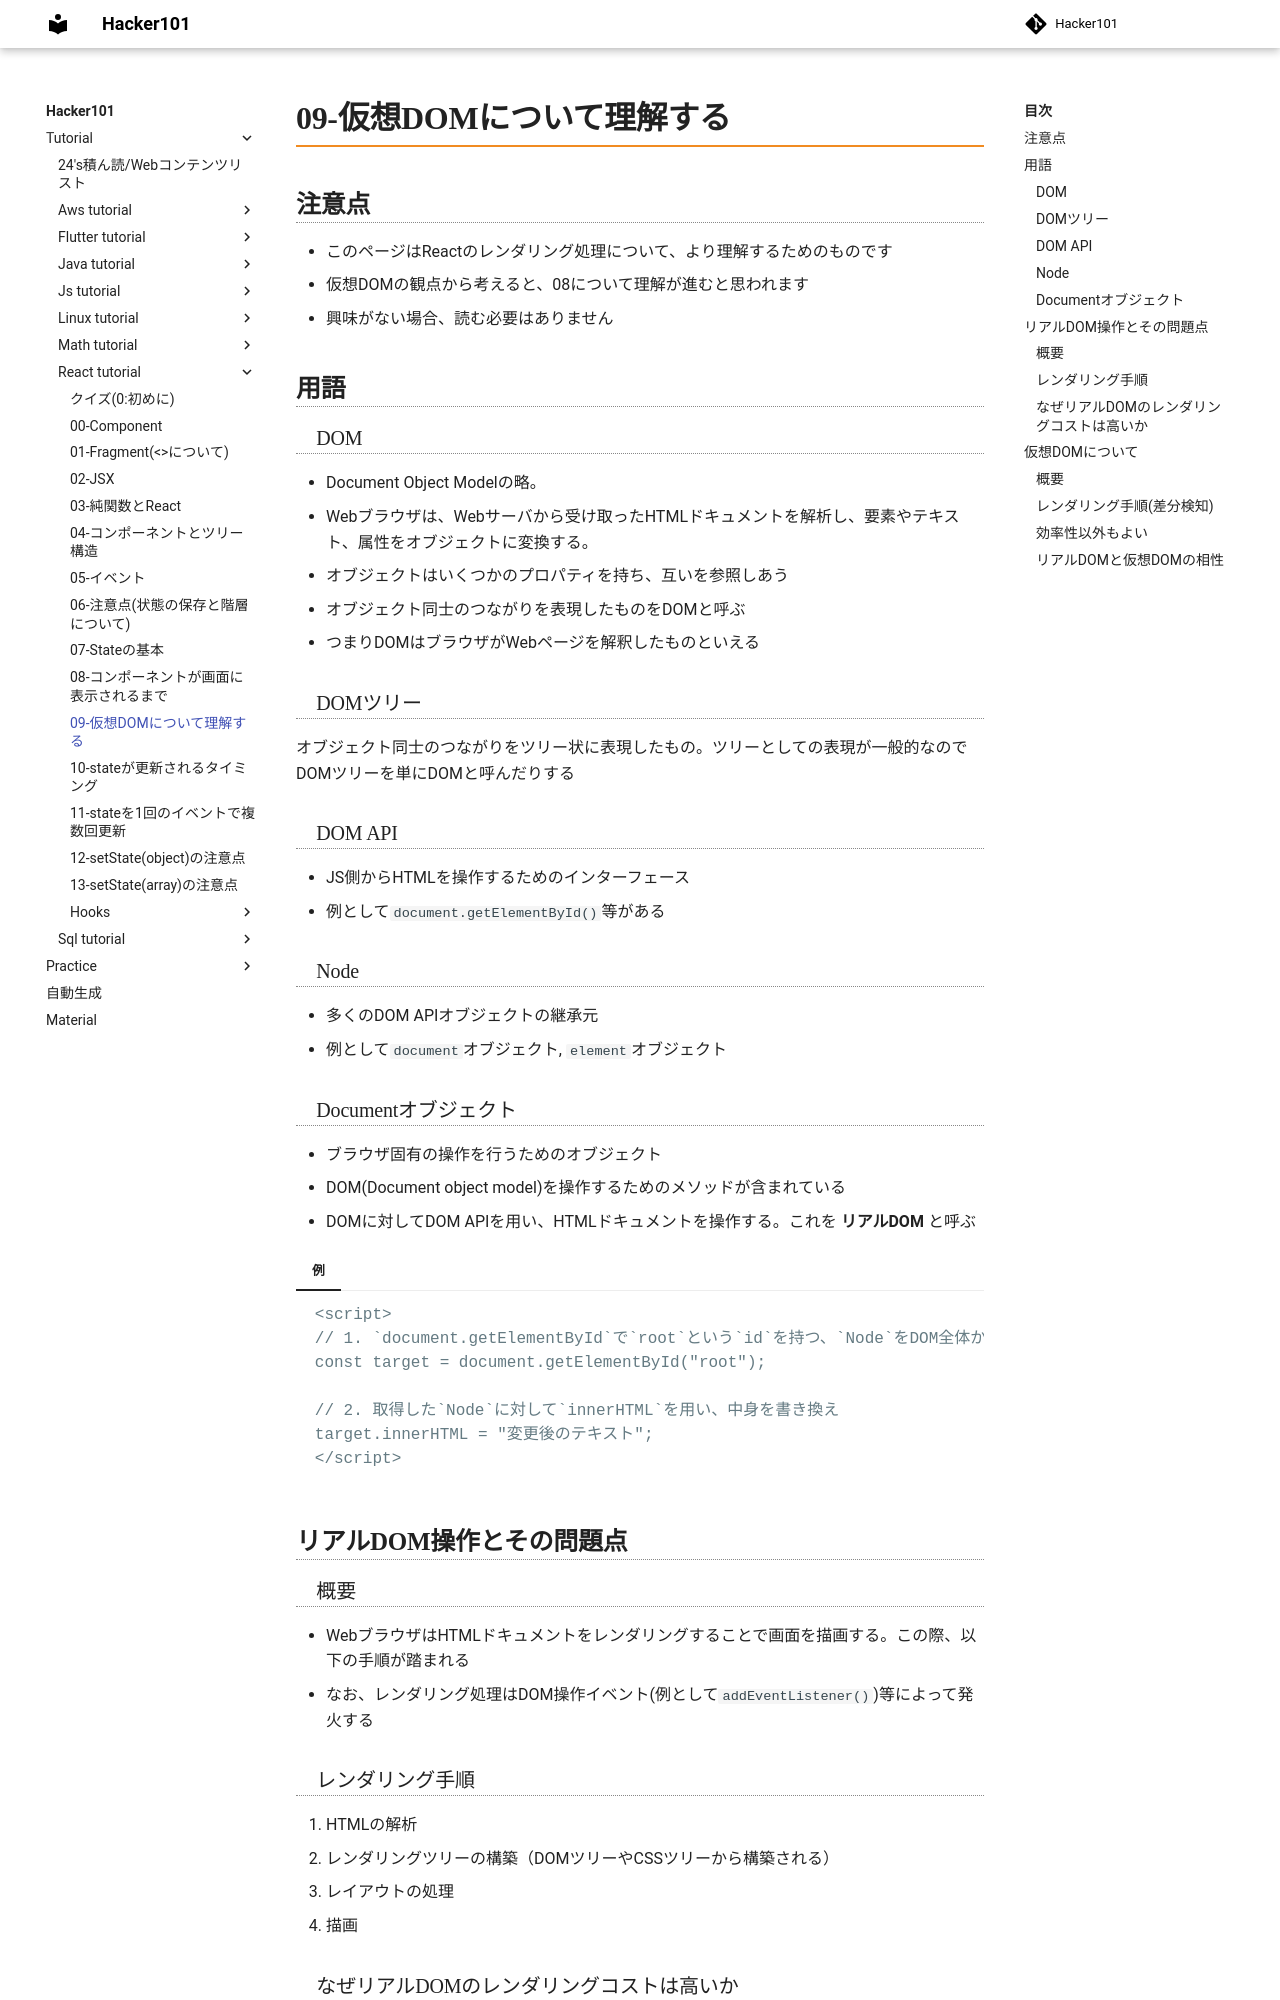

repository: Toraneko0101/hacker101 · page: tutorial/react_tutorial/09_dom.html · generator: mkdocs

# 09-仮想DOMについて理解する

## 注意点
- このページはReactのレンダリング処理について、より理解するためのものです
- 仮想DOMの観点から考えると、08について理解が進むと思われます
- 興味がない場合、読む必要はありません

## 用語

### DOM
- Document Object Modelの略。
- Webブラウザは、Webサーバから受け取ったHTMLドキュメントを解析し、要素やテキスト、属性をオブジェクトに変換する。
- オブジェクトはいくつかのプロパティを持ち、互いを参照しあう
- オブジェクト同士のつながりを表現したものをDOMと呼ぶ
- つまりDOMはブラウザがWebページを解釈したものといえる
### DOMツリー
オブジェクト同士のつながりをツリー状に表現したもの。ツリーとしての表現が一般的なのでDOMツリーを単にDOMと呼んだりする

### DOM API
- JS側からHTMLを操作するためのインターフェース
- 例として`document.getElementById()`等がある

### Node
- 多くのDOM APIオブジェクトの継承元
- 例として`document`オブジェクト, `element`オブジェクト

### Documentオブジェクト
- ブラウザ固有の操作を行うためのオブジェクト
- DOM(Document object model)を操作するためのメソッドが含まれている
- DOMに対してDOM APIを用い、HTMLドキュメントを操作する。これを __リアルDOM__ と呼ぶ

=== "例"

    ```html
    <script>
    // 1. `document.getElementById`で`root`という`id`を持つ、`Node`をDOM全体から検索する
    const target = document.getElementById("root");

    // 2. 取得した`Node`に対して`innerHTML`を用い、中身を書き換え
    target.innerHTML = "変更後のテキスト";
    </script>
    ```

## リアルDOM操作とその問題点

### 概要
- WebブラウザはHTMLドキュメントをレンダリングすることで画面を描画する。この際、以下の手順が踏まれる
- なお、レンダリング処理はDOM操作イベント(例として`addEventListener()`)等によって発火する
### レンダリング手順
1. HTMLの解析
2. レンダリングツリーの構築（DOMツリーやCSSツリーから構築される）
3. レイアウトの処理
4. 描画
